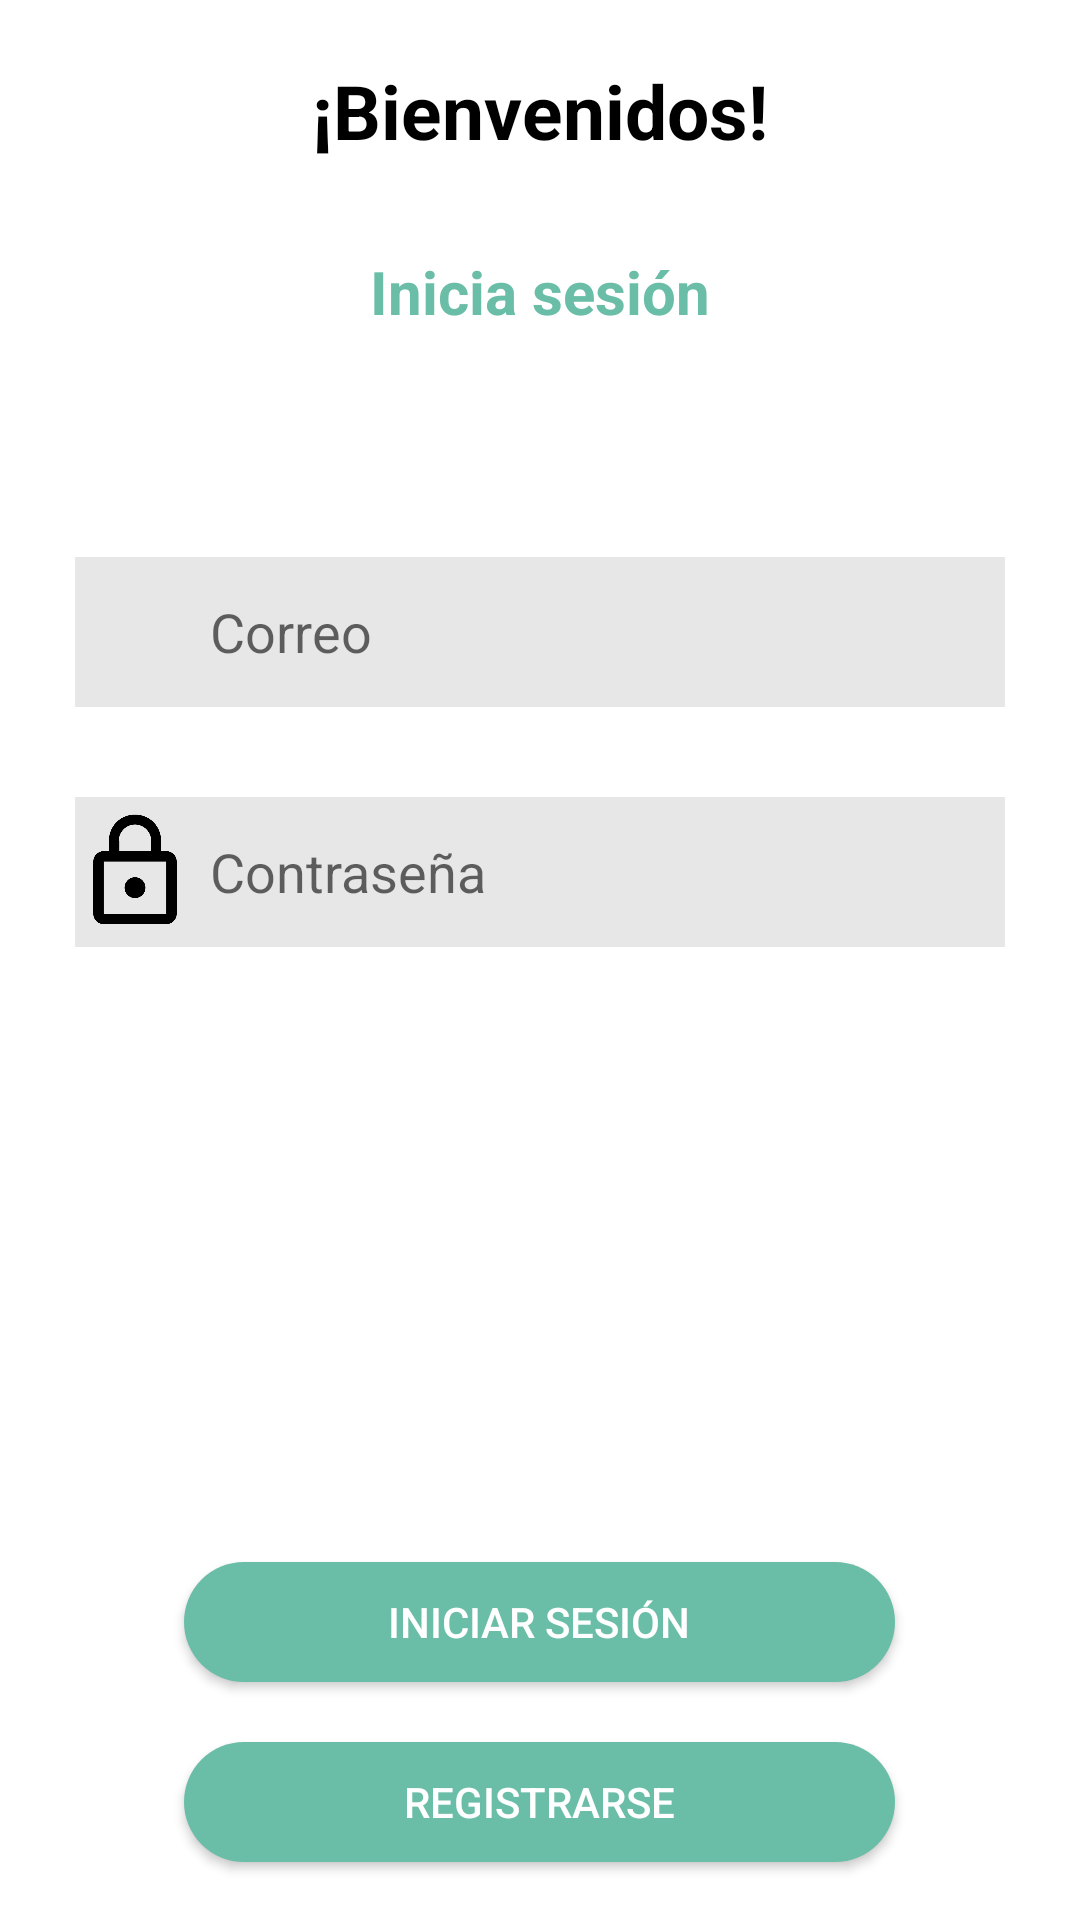

Layout XML and referenced resources for this Android screen:
<!-- AndroidManifest.xml: activity theme Theme.GestionInventarios -->
<!-- res/layout/activity_login.xml -->
<?xml version="1.0" encoding="utf-8"?>
<LinearLayout xmlns:android="http://schemas.android.com/apk/res/android"
    xmlns:app="http://schemas.android.com/apk/res-auto"
    xmlns:tools="http://schemas.android.com/tools"
    android:id="@+id/main"
    android:orientation="vertical"
    android:layout_width="match_parent"
    android:layout_height="match_parent"
    tools:context=".activities.LoginActivity">


    <TextView
        android:layout_width="wrap_content"
        android:layout_height="wrap_content"
        android:layout_marginTop="20dp"
        android:text="¡Bienvenidos!"
        android:textColor="@color/black"
        android:layout_gravity="center"
        android:textSize="25dp"
        android:textStyle="bold"/>

    <TextView
        android:layout_width="wrap_content"
        android:layout_height="wrap_content"
        android:layout_marginTop="30dp"
        android:text="Inicia sesión"
        android:layout_gravity="center"
        android:textSize="20dp"
        android:layout_marginBottom="45dp"
        android:textColor="@color/primary1"
        android:textStyle="bold"/>

    <LinearLayout
        android:layout_width="match_parent"
        android:layout_height="50dp"
        android:orientation="horizontal"
        android:layout_marginTop="30dp"
        android:gravity="center"
        android:layout_marginHorizontal="25dp"
        android:background="@color/campos_texto">

        <ImageView
            android:layout_width="40dp"
            android:layout_height="40dp"
            android:src="@drawable/icone_utilisateur" />

        <EditText
            android:id="@+id/correoIni"
            android:layout_width="match_parent"
            android:layout_height="40dp"
            android:layout_marginLeft="5dp"
            android:hint="Correo"
            android:background="@color/campos_texto"/>


    </LinearLayout>

    <LinearLayout
        android:layout_width="match_parent"
        android:layout_height="50dp"
        android:orientation="horizontal"
        android:layout_marginTop="30dp"
        android:gravity="center"
        android:layout_marginHorizontal="25dp"
        android:background="@color/campos_texto">

        <ImageView
            android:layout_width="40dp"
            android:layout_height="40dp"
            android:src="@drawable/icone_de_cadenas_de_securite_noir"/>

        <EditText
            android:id="@+id/contraIni"
            android:layout_width="match_parent"
            android:layout_height="40dp"
            android:inputType="textPassword"
            android:layout_marginLeft="5dp"
            android:hint="Contraseña"
            android:background="@color/campos_texto"/>

    </LinearLayout>


    <Button
        android:id="@+id/btnLogin"
        android:layout_width="237dp"
        android:layout_height="40dp"
        android:layout_marginTop="205dp"
        android:layout_marginBottom="20dp"
        android:background="@drawable/round_button"
        android:backgroundTint="@color/primary1"
        android:text="@string/login"
        android:textColor="@color/white"
        android:layout_gravity="center"/>

    <Button
        android:id="@+id/btnRegistrar"
        android:layout_width="237dp"
        android:layout_height="40dp"
        android:layout_marginBottom="30dp"
        android:background="@drawable/round_button"
        android:backgroundTint="@color/primary1"
        android:text="@string/register"
        android:textColor="@color/white"
        android:layout_gravity="center"/>

    <TextView
        android:layout_width="wrap_content"
        android:layout_height="wrap_content"
        android:text="¿Olvidaste tu contraseña?"
        android:layout_gravity="center" />

    <TextView
        android:id="@+id/textClick"
        android:layout_width="wrap_content"
        android:layout_height="wrap_content"
        android:text="Click aquí"
        android:textStyle="bold"
        android:textSize="16dp"
        android:layout_gravity="center"
        android:layout_marginBottom="40dp"/>


</LinearLayout>
<!-- resources referenced by this layout -->
<resources>
  <color name="black">#FF000000</color>
  <color name="campos_texto">#E7E7E7</color>
  <color name="primary1">#6ABDA6</color>
  <color name="white">#FFFFFFFF</color>
  <!-- drawable icone_de_cadenas_de_securite_noir: png bitmap (drawable, 7323 bytes) -->
  <!-- drawable round_button (drawable) -->
  <?xml version="1.0" encoding="utf-8"?>
  <selector xmlns:android="http://schemas.android.com/apk/res/android">
      <item>
          <shape android:shape="rectangle">
              <solid android:color="@color/primary1"/>
              <corners android:radius="50dp"/>
          </shape>
  
      </item>
  
  
  </selector>
  <string name="login">Iniciar Sesión</string>
  <string name="register">Registrarse</string>
  <style name="Theme.GestionInventarios" parent="Theme.MaterialComponents.DayNight.NoActionBar">
          
          <item name="colorPrimary">@color/primary1</item>
          <item name="colorPrimaryVariant">@color/purple_700</item>
          <item name="colorOnPrimary">@color/white</item>
          
          <item name="colorSecondary">@color/teal_200</item>
          <item name="colorSecondaryVariant">@color/teal_700</item>
          <item name="colorOnSecondary">@color/black</item>
          
          <item name="android:statusBarColor">?attr/colorPrimaryVariant</item>
          
      </style>
  <color name="purple_700">#FF3700B3</color>
  <color name="teal_200">#FF03DAC5</color>
  <color name="teal_700">#FF018786</color>
</resources>
